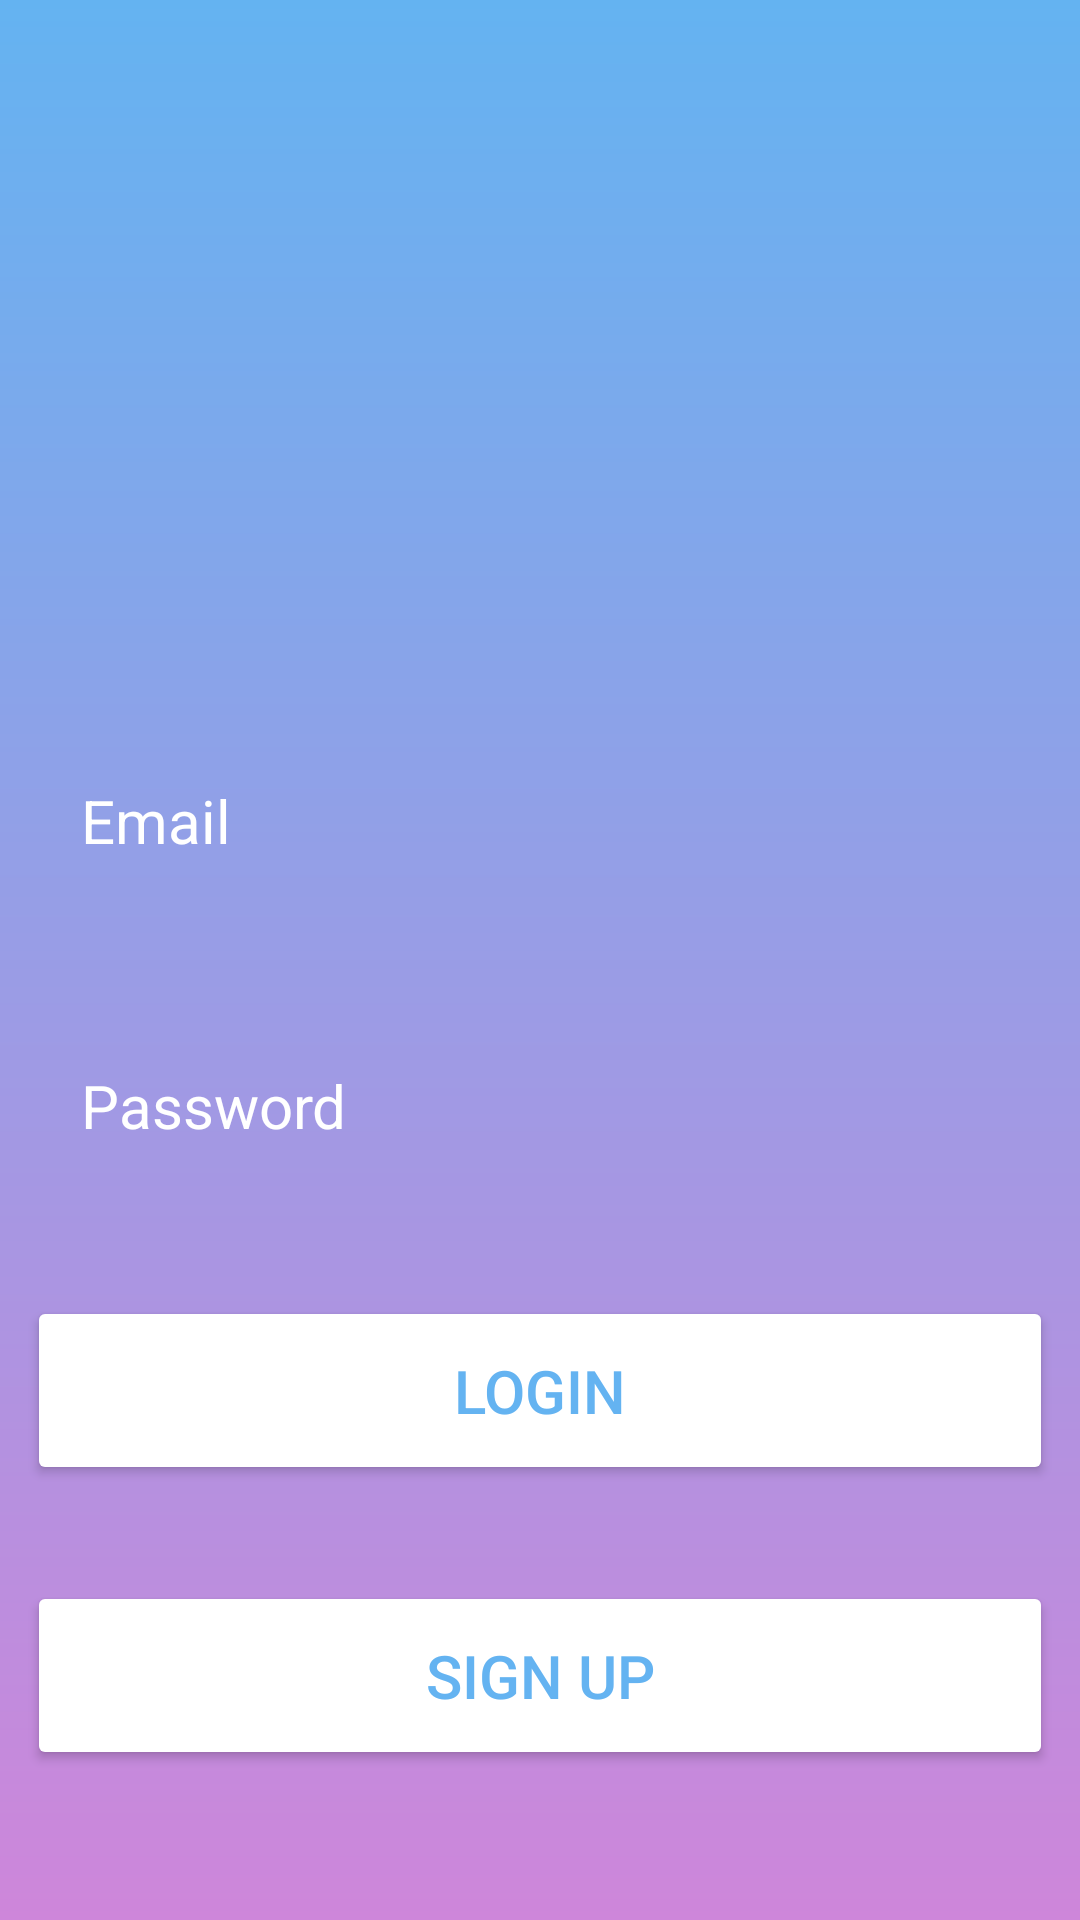

The Android layout XML behind this screen, and the referenced resources:
<!-- AndroidManifest.xml: application theme Theme.ResturantReccomendationFrontend -->
<!-- res/layout/login_page.xml -->
<?xml version="1.0" encoding="utf-8"?>
<RelativeLayout xmlns:android="http://schemas.android.com/apk/res/android"
    xmlns:app="http://schemas.android.com/apk/res-auto"
    xmlns:tools="http://schemas.android.com/tools"
    android:layout_width="match_parent"
    android:layout_height="match_parent"
    android:background="@drawable/login_background"
    android:gravity="center"
    tools:context=".MainActivity">

    <LinearLayout
        android:layout_width="match_parent"
        android:layout_height="wrap_content"
        android:orientation="vertical"
        android:gravity="center">

        <ImageView
            android:layout_width="160dp"
            android:layout_height="160dp"
            android:src="@drawable/icon_account"
            />
        <EditText
            android:layout_width="match_parent"
            android:layout_height="wrap_content"
            android:layout_marginTop="32dp"
            android:layout_marginLeft="9dp"
            android:layout_marginRight="9dp"
            android:hint="Email"
            android:textColor="@color/white"
            android:textColorHint="@color/white"
            android:textSize="20sp"
            android:background="@drawable/round_textbox"
            android:padding="18dp"
            android:inputType="text"
            android:id="@+id/username_input"
            />
        <EditText
            android:layout_width="match_parent"
            android:layout_height="wrap_content"
            android:layout_marginTop="32dp"
            android:layout_marginLeft="9dp"
            android:layout_marginRight="9dp"
            android:hint="Password"
            android:textColor="@color/white"
            android:textColorHint="@color/white"
            android:textSize="20sp"
            android:background="@drawable/round_textbox"
            android:padding="18dp"
            android:inputType="textPassword"
            android:id="@+id/password_input"
            />
        <Button
            android:layout_width="match_parent"
            android:layout_height="wrap_content"
            android:layout_marginTop="32dp"
            android:layout_marginLeft="9dp"
            android:layout_marginRight="9dp"
            android:text="Login"
            android:backgroundTint="@color/white"
            android:textColor="#FF64B3F1"
            android:textSize="20sp"
            android:padding="18dp"
            android:id="@+id/login_button"

            />
        <Button
            android:layout_width="match_parent"
            android:layout_height="wrap_content"
            android:layout_marginTop="32dp"
            android:layout_marginLeft="9dp"
            android:layout_marginRight="9dp"
            android:text="Sign Up"
            android:backgroundTint="@color/white"
            android:textColor="#FF64B3F1"
            android:textSize="20sp"
            android:padding="18dp"
            android:id="@+id/signup_button"

            />
    </LinearLayout>


</RelativeLayout>
<!-- resources referenced by this layout -->
<resources>
  <color name="white">#FFFFFFFF</color>
  <!-- drawable login_background (drawable) -->
  <?xml version="1.0" encoding="utf-8"?>
  <shape xmlns:android="http://schemas.android.com/apk/res/android">
  
      <gradient android:type="linear" android:angle="100"
          android:startColor="#64B3F1" android:endColor="#CE86DA"/>
  
  
  </shape>
  <style name="Theme.ResturantReccomendationFrontend" parent="Theme.AppCompat.Light.NoActionBar">
          
          <item name="colorPrimary">@color/colorPrimary</item>
          <item name="colorPrimaryDark">@color/colorPrimaryDark</item>
          <item name="colorAccent">@color/colorAccent</item>
          
      </style>
  <color name="colorPrimary">#3F51B5</color>
  <color name="colorPrimaryDark">#303F9F</color>
  <color name="colorAccent">#FF4081</color>
</resources>
